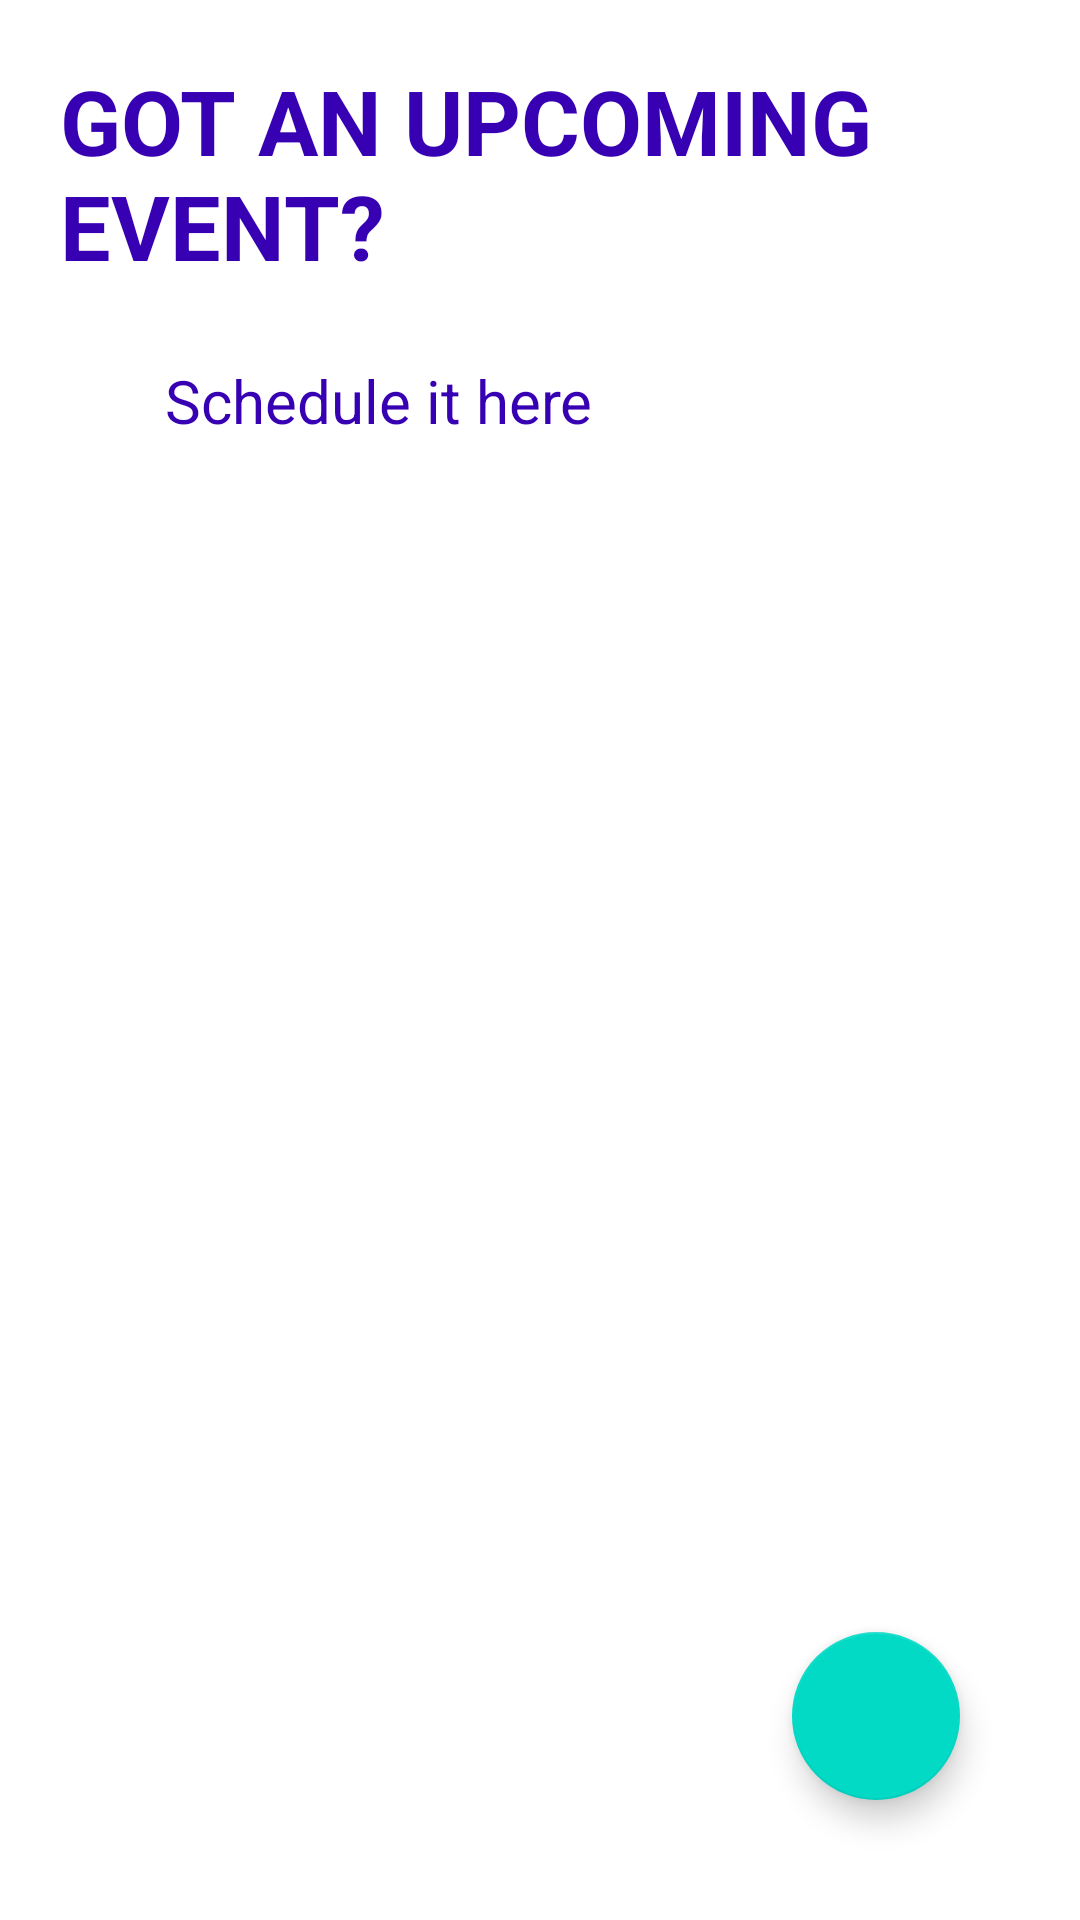

Produce the Android XML layout that renders to this screen, including the resource entries it uses.
<!-- AndroidManifest.xml: application theme AppTheme -->
<!-- res/layout/activity_main.xml -->
<?xml version="1.0" encoding="utf-8"?>
<FrameLayout xmlns:android="http://schemas.android.com/apk/res/android"
    xmlns:app="http://schemas.android.com/apk/res-auto"
    xmlns:tools="http://schemas.android.com/tools"
    android:layout_width="match_parent"
    android:layout_height="match_parent"
    android:id="@+id/fragment_container"
    tools:context=".MainActivity">

   <TextView
       android:layout_width="match_parent"
       android:layout_height="wrap_content"
       android:padding="20dp"
       android:text="Got an upcoming event?"
       android:textColor="@color/colorPrimaryDark"
       android:textAllCaps="true"
       android:textSize="30sp"
       android:textStyle="bold"/>

    <TextView
        android:layout_width="wrap_content"
        android:layout_height="wrap_content"
        android:textColor="@color/colorPrimaryDark"
        android:textStyle="normal"
        android:textSize="20sp"
        android:layout_marginLeft="55dp"
        android:text="@string/schedule_it_here"
        android:layout_marginTop="120dp"
        android:layout_marginStart="55dp" />


    <androidx.recyclerview.widget.RecyclerView
        android:id="@+id/events_recycler_view"
        android:layout_marginTop="160dp"
        android:layout_width="match_parent"
        android:layout_height="wrap_content"
        android:layout_marginLeft="20dp">
    </androidx.recyclerview.widget.RecyclerView>


    <com.google.android.material.floatingactionbutton.FloatingActionButton
        android:id="@+id/fab"
        android:layout_width="wrap_content"
        android:layout_height="wrap_content"
        android:layout_gravity="end|bottom"
        android:src="@drawable/ic_baseline_add_24"
        android:contentDescription="@string/add_events"
        android:layout_margin="40dp" />

</FrameLayout>
<!-- resources referenced by this layout -->
<resources>
  <color name="colorPrimaryDark">#3700B3</color>
  <string name="add_events">Add Events</string>
  <string name="schedule_it_here">Schedule it here</string>
  <style name="AppTheme" parent="Theme.MaterialComponents.Light.DarkActionBar">
          
          <item name="colorPrimary">@color/colorPrimary</item>
          <item name="colorPrimaryDark">@color/colorPrimaryDark</item>
          <item name="colorAccent">@color/colorAccent</item>
  
          <item name="textInputStyle">@style/AppTextField</item>
      </style>
  <color name="colorPrimary">#6200EE</color>
  <color name="colorAccent">#03DAC5</color>
  <style name="AppTextField" parent="Widget.MaterialComponents.TextInputLayout.FilledBox">
          <item name="boxBackgroundColor">@android:color/white</item>
      </style>
</resources>
